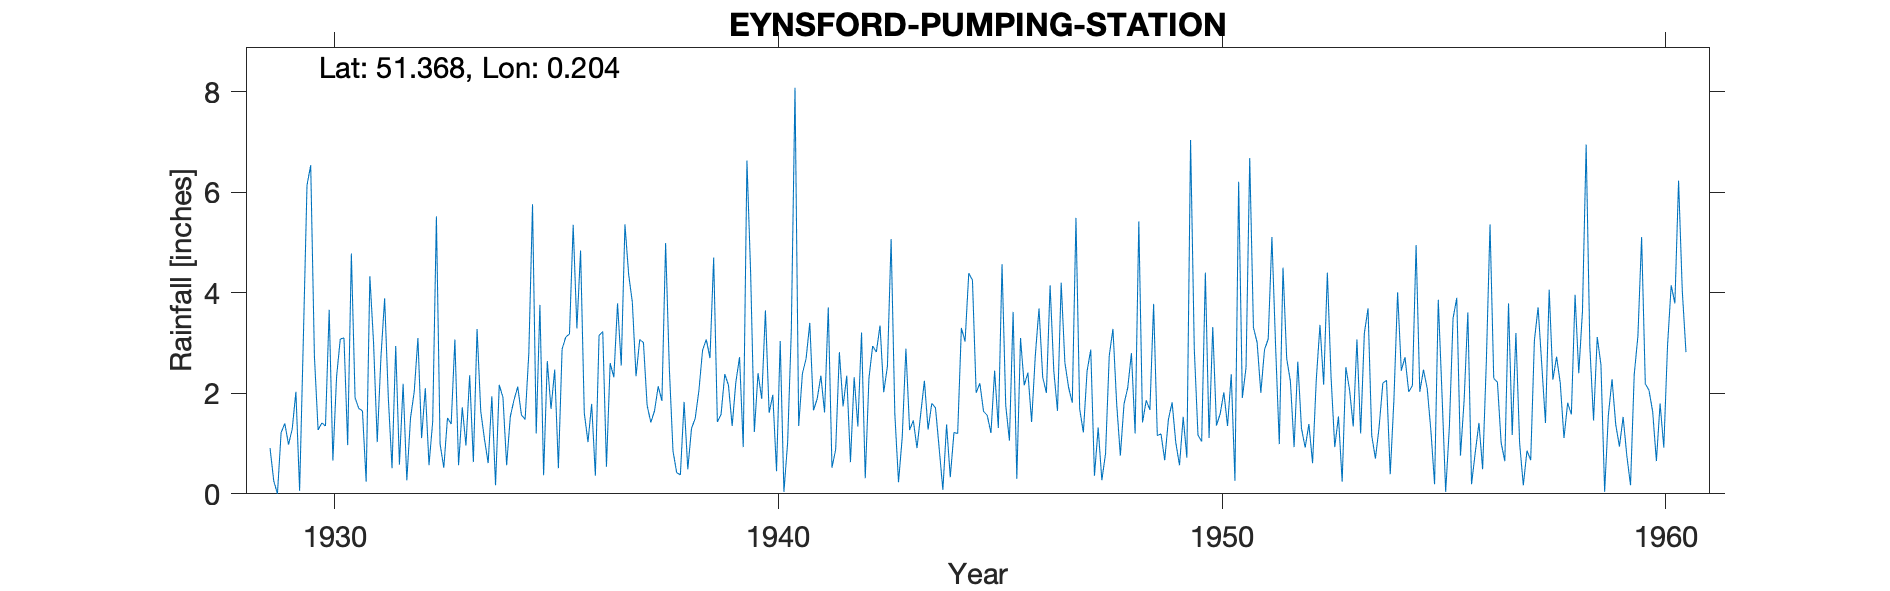

Source data for this figure (header and first rows):
EYNSFORD-PUMPING-STATION, , , , , , , , , , , , , , , , , , , , , , , 
Grid ref, TQ535655, Long, 0.2037, Lat, 51.37, Elevation, 131, ft, , , , , , , , , , , , , , , 
Station no, 392, , , , , , , , , , , , , , , , , , , , , , 
, 1920, 1921, 1922, 1923, 1924, 1925, 1926, 1927, 1928, 1929, 1930, 1931, 1932, 1933, 1934, 1935, 1936, 1937, 1938, 1939, 1940, 1941, 1942
January, , , , , , , , , , 0.91, 2.75, 1.7, 2.19, 1.51, 1.94, 1.2, 4.84, 5.36, 2.51, 4.7, 2.4, 2.39, 2.35
February, , , , , , , , , , 0.26, 1.27, 1.65, 0.27, 1.39, 0.17, 3.76, 1.61, 4.37, 0.85, 1.43, 1.89, 2.69, 0.63
March, , , , , , , , , , 0, 1.41, 0.24, 1.51, 3.07, 2.17, 0.37, 1.03, 3.81, 0.42, 1.58, 3.65, 3.4, 2.32
April, , , , , , , , , , 1.22, 1.35, 4.33, 2.03, 0.57, 1.92, 2.64, 1.79, 2.34, 0.38, 2.38, 1.61, 1.66, 1.34
May, , , , , , , , , , 1.4, 3.66, 3.01, 3.1, 1.72, 0.57, 1.69, 0.36, 3.07, 1.83, 2.16, 1.97, 1.89, 3.21
June, , , , , , , , , , 0.98, 0.66, 1.03, 1.11, 0.96, 1.54, 2.47, 3.15, 3.01, 0.49, 1.35, 0.45, 2.35, 0.31
July, , , , , , , , , , 1.29, 2.33, 2.72, 2.1, 2.36, 1.87, 0.51, 3.23, 1.76, 1.3, 2.22, 3.04, 1.62, 2.3
August, , , , , , , , , , 2.03, 3.08, 3.89, 0.57, 0.63, 2.13, 2.88, 0.54, 1.42, 1.5, 2.72, 0.04, 3.71, 2.94
September, , , , , , , , , , 0.06, 3.1, 1.9, 1.44, 3.28, 1.57, 3.12, 2.6, 1.65, 2.05, 0.93, 1.01, 0.52, 2.82
October, , , , , , , , , , 3.05, 0.97, 0.51, 5.52, 1.64, 1.48, 3.18, 2.32, 2.14, 2.86, 6.63, 3.24, 0.88, 3.35
November, , , , , , , , , , 6.14, 4.78, 2.94, 0.99, 1.09, 2.8, 5.35, 3.79, 1.85, 3.07, 4.39, 8.08, 2.82, 2.02
December, , , , , , , , , , 6.54, 1.91, 0.58, 0.52, 0.61, 5.76, 3.29, 2.55, 4.99, 2.7, 1.23, 1.35, 1.74, 2.54
Total, , , , , , , , , , 23.88, 27.27, 24.5, 21.35, 18.83, 23.92, 30.46, 27.81, 35.77, 19.96, 31.72, 28.73, 25.67, 26.13
